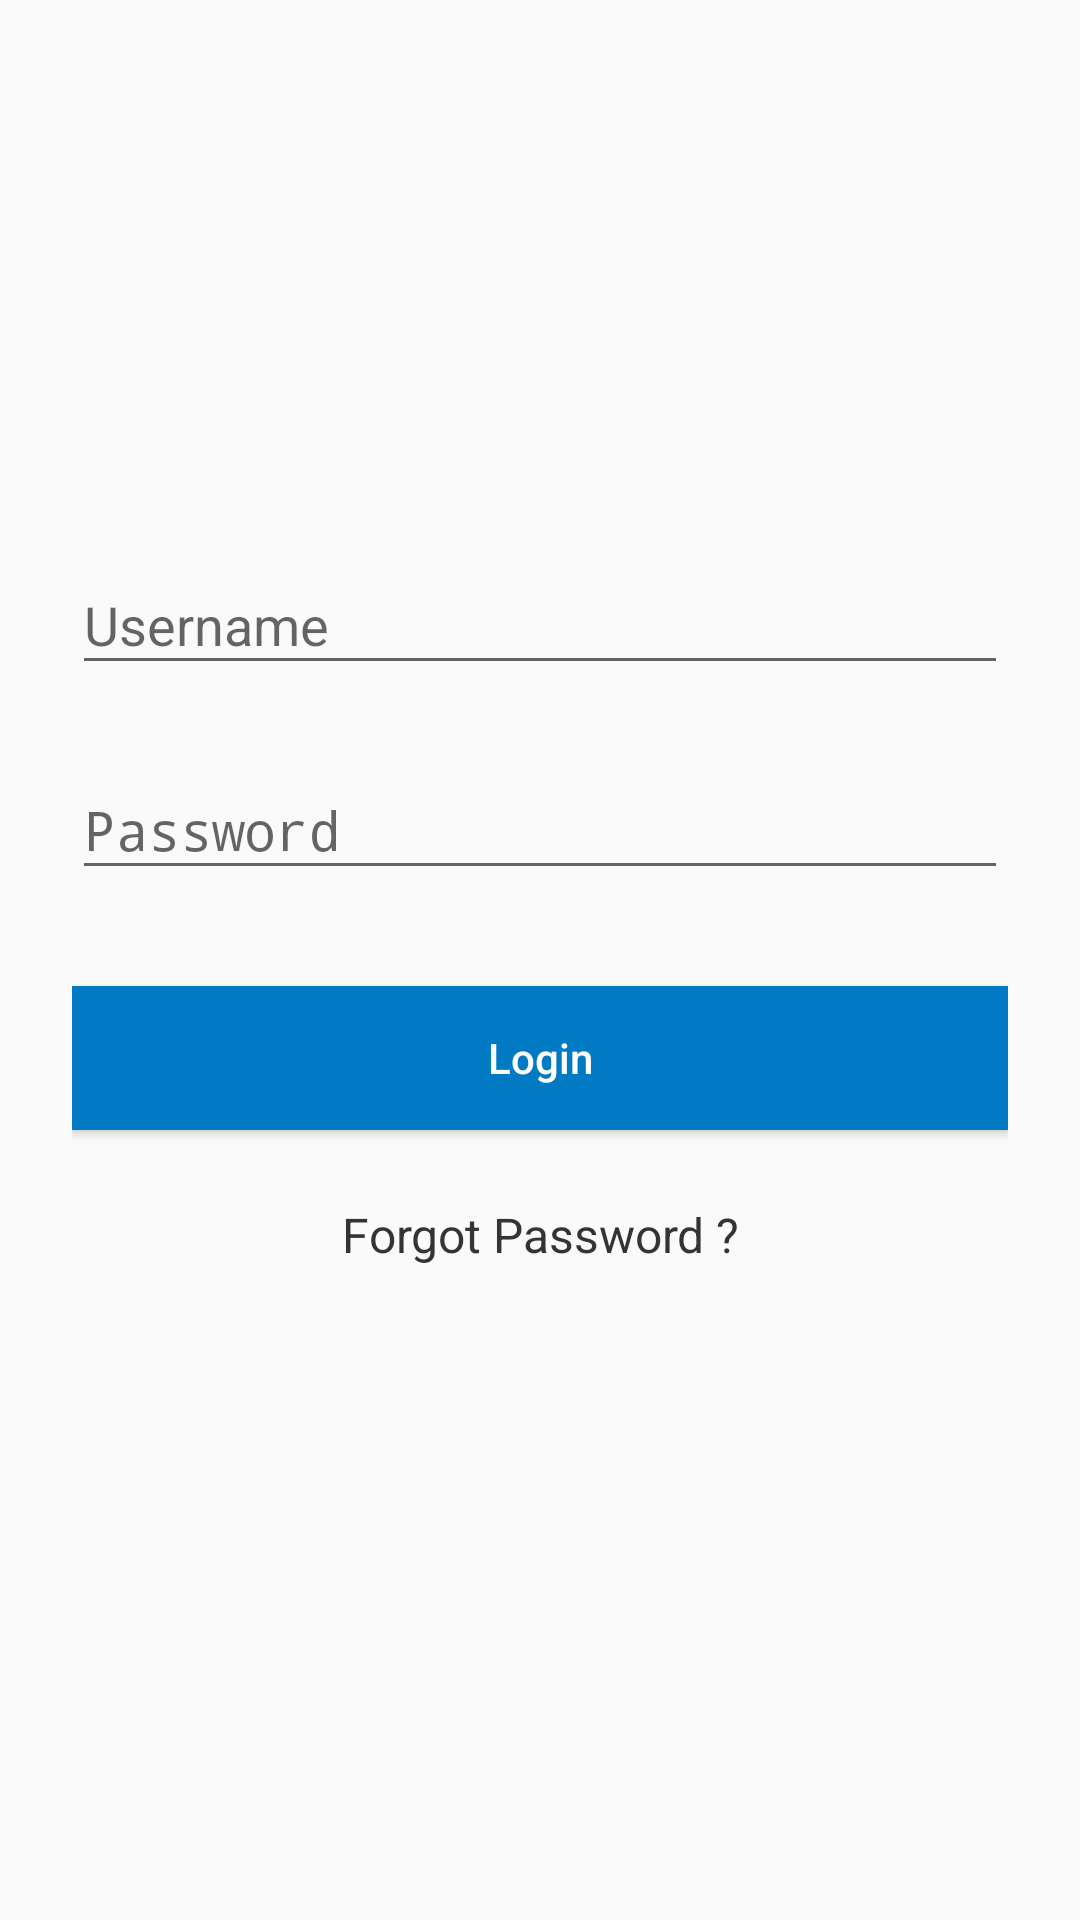

Produce the Android XML layout that renders to this screen, including the resource entries it uses.
<!-- AndroidManifest.xml: activity theme AppThemeNoActionBar -->
<!-- res/layout/activity_login.xml -->
<?xml version="1.0" encoding="utf-8"?>
<ScrollView xmlns:android="http://schemas.android.com/apk/res/android"
    xmlns:tools="http://schemas.android.com/tools"
    android:layout_width="fill_parent"
    android:layout_height="fill_parent"
    android:fitsSystemWindows="true"
    tools:context="com.freshlancers.sws.ui.activities.login.LoginActivity">

    <LinearLayout
        android:layout_width="match_parent"
        android:layout_height="wrap_content"
        android:orientation="vertical"
        android:paddingLeft="24dp"
        android:paddingRight="24dp"
        android:paddingTop="72dp">

        <ImageView
            android:layout_width="wrap_content"
            android:layout_height="72dp"
            android:layout_gravity="center_horizontal"
            android:layout_marginBottom="24dp"
            android:src="@drawable/leak_canary_icon" />

        
        <android.support.design.widget.TextInputLayout
            android:id="@+id/usernameWrapper"
            android:layout_width="match_parent"
            android:layout_height="wrap_content"
            android:layout_marginBottom="8dp"
            android:layout_marginTop="8dp">

            <EditText
                android:id="@+id/user_name"
                android:layout_width="match_parent"
                android:layout_height="wrap_content"
                android:hint="@string/username"
                android:inputType="text" />
        </android.support.design.widget.TextInputLayout>

        
        <android.support.design.widget.TextInputLayout
            android:id="@+id/passwordWrapper"
            android:layout_width="match_parent"
            android:layout_height="wrap_content"
            android:layout_marginBottom="8dp"
            android:layout_marginTop="8dp">

            <EditText
                android:id="@+id/input_password"
                android:layout_width="match_parent"
                android:layout_height="wrap_content"
                android:hint="@string/password"
                android:inputType="textPassword" />
        </android.support.design.widget.TextInputLayout>

        
        <android.support.v7.widget.AppCompatButton
            android:id="@+id/btn_login"
            style="@style/Sws.ButtonStyle"
            android:layout_width="fill_parent"
            android:layout_height="wrap_content"
            android:layout_marginBottom="8dp"
            android:layout_marginTop="24dp"
            android:elevation="2dp"
            android:padding="12dp"
            android:text="@string/login"
            android:textAlignment="center"
            android:textAllCaps="false"
            android:textColor="@android:color/white" />

        <TextView
            android:id="@+id/forget_password"
            android:layout_width="fill_parent"
            android:layout_height="wrap_content"
            android:layout_marginBottom="24dp"
            android:gravity="center"
            android:padding="16dp"
            android:text="@string/forgot_password"
            android:textColor="@color/black_baby"
            android:textSize="16sp" />

    </LinearLayout>
</ScrollView>
<!-- resources referenced by this layout -->
<resources>
  <color name="black_baby">#343434</color>
  <string name="forgot_password">Forgot Password ?</string>
  <string name="login">Login</string>
  <string name="password">Password</string>
  <string name="username">Username</string>
  <style name="Sws.ButtonStyle" parent="Base.TextAppearance.AppCompat.Widget.Button.Colored">
          <item name="android:background">@color/profile_top_background</item>
          <item name="android:radius">20dp</item>
      </style>
  <style name="AppThemeNoActionBar" parent="Theme.AppCompat.Light.NoActionBar">
          <item name="colorPrimary">@color/colorPrimary</item>
          <item name="colorPrimaryDark">@color/colorPrimaryDark</item>
          <item name="colorAccent">@color/colorAccent</item>
      </style>
  <color name="profile_top_background">#007ac3</color>
  <color name="colorPrimary">#007ac3</color>
  <color name="colorPrimaryDark">#013d61</color>
  <color name="colorAccent">#FF4081</color>
</resources>
